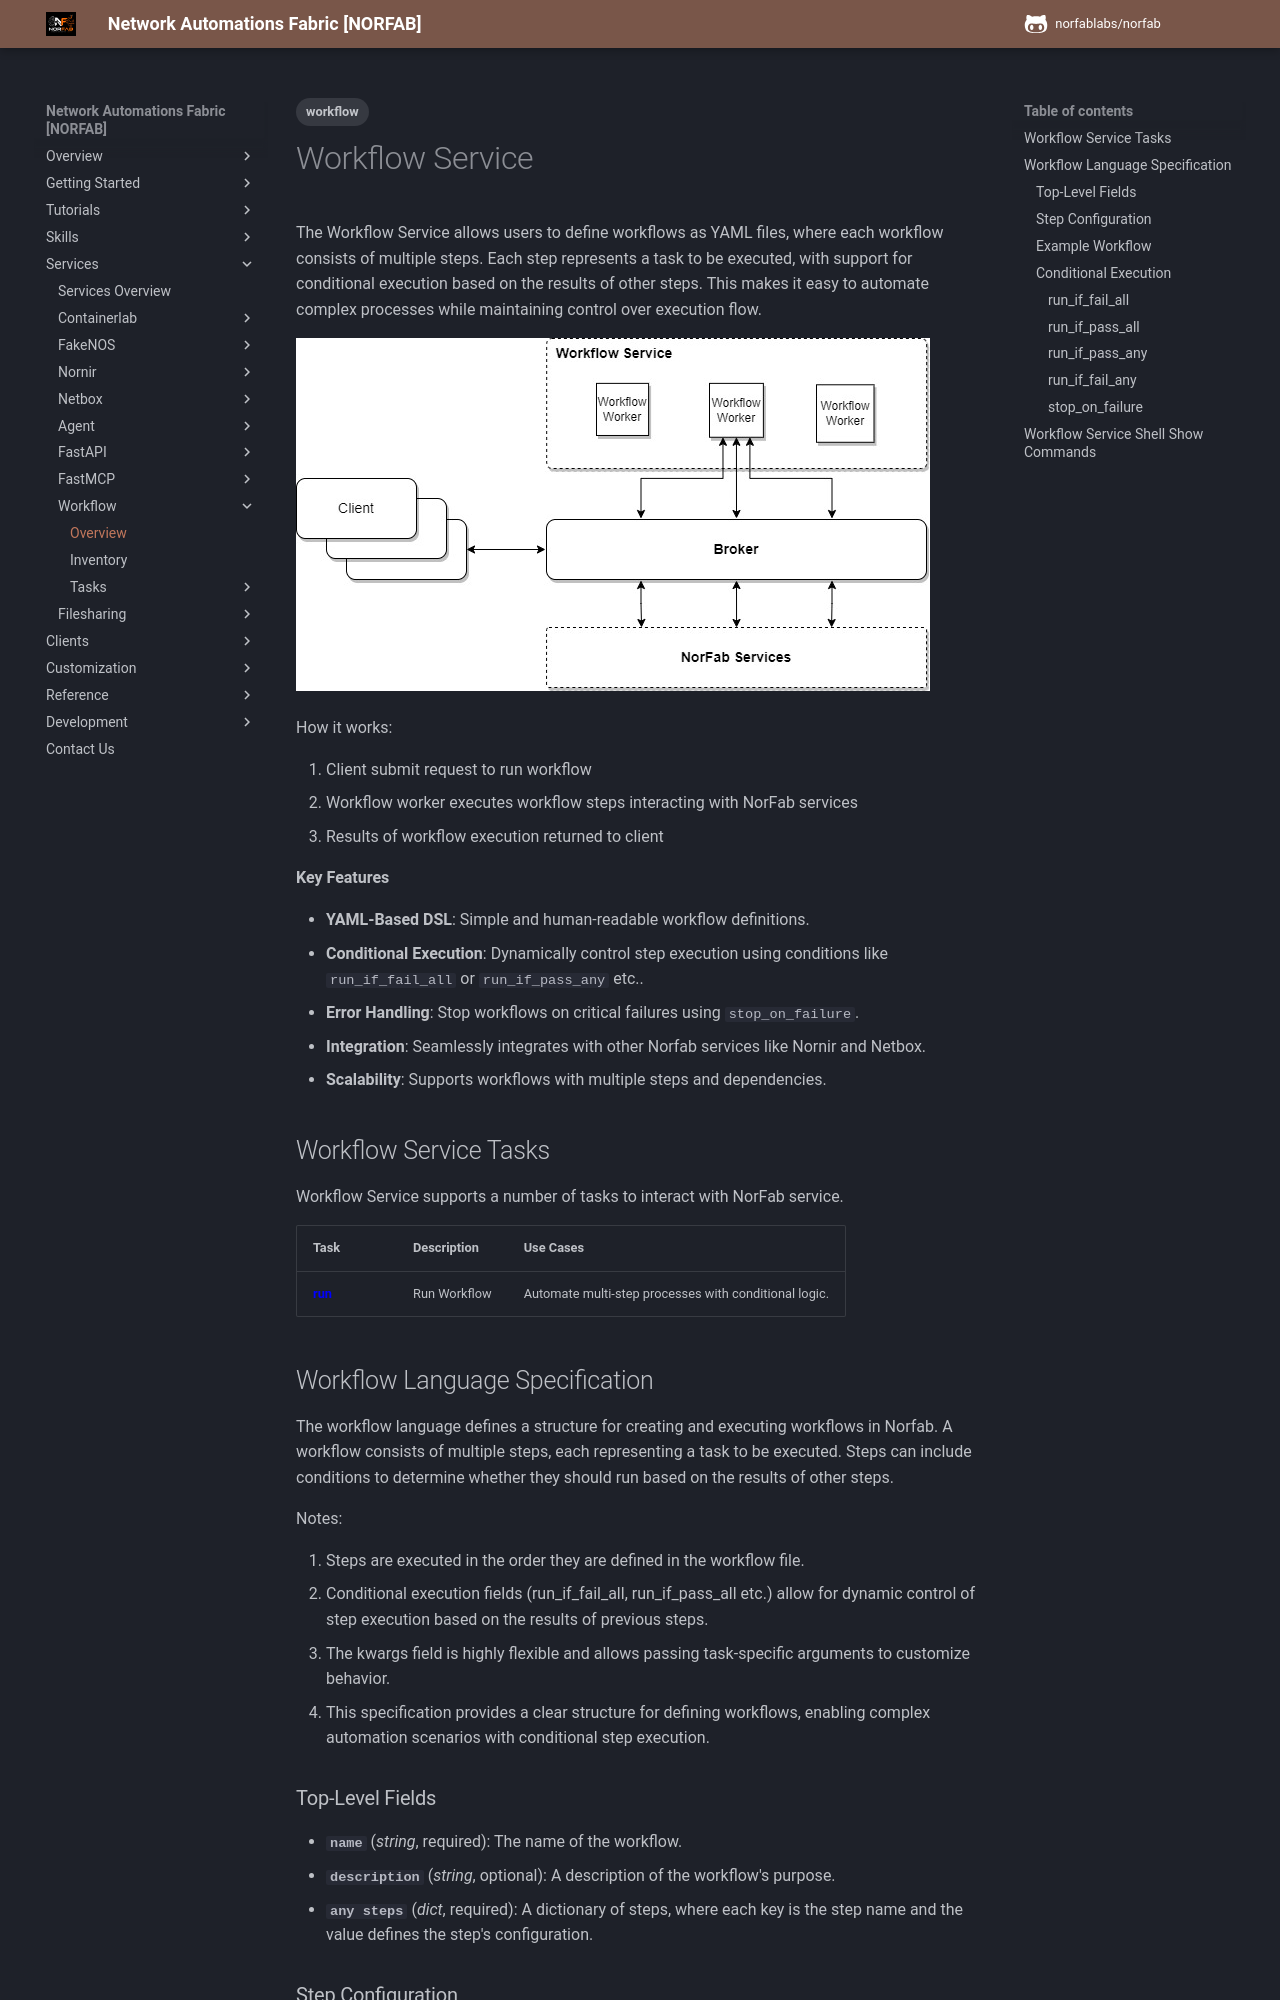

repository: norfablabs/NORFAB · page: workers/workflow/services_workflow_service/index.html · generator: mkdocs

---
tags:
  - workflow
---

# Workflow Service

The Workflow Service allows users to define workflows as YAML files, where each workflow consists of multiple steps. Each step represents a task to be executed, with support for conditional execution based on the results of other steps. This makes it easy to automate complex processes while maintaining control over execution flow.
 
![Workflow Service Architecture](../../images/Workflow_Service.jpg) 

How it works:

1. Client submit request to run workflow
2. Workflow worker executes workflow steps interacting with NorFab services
3. Results of workflow execution returned to client

**Key Features**

- **YAML-Based DSL**: Simple and human-readable workflow definitions.
- **Conditional Execution**: Dynamically control step execution using conditions like `run_if_fail_all` or `run_if_pass_any` etc..
- **Error Handling**: Stop workflows on critical failures using `stop_on_failure`.
- **Integration**: Seamlessly integrates with other Norfab services like Nornir and Netbox.
- **Scalability**: Supports workflows with multiple steps and dependencies.

## Workflow Service Tasks

Workflow Service supports a number of tasks to interact with NorFab service.

| Task          | Description  | Use Cases |
|---------------|--------------|-----------|
| **[run](services_workflow_service_tasks_run.md)** | Run Workflow | Automate multi-step processes with conditional logic. |

## Workflow Language Specification

The workflow language defines a structure for creating and executing workflows in Norfab. A workflow consists of multiple steps, each representing a task to be executed. Steps can include conditions to determine whether they should run based on the results of other steps.

Notes:

1. Steps are executed in the order they are defined in the workflow file.
2. Conditional execution fields (run_if_fail_all, run_if_pass_all etc.) allow for dynamic control of step execution based on the results of previous steps.
3. The kwargs field is highly flexible and allows passing task-specific arguments to customize behavior.
4. This specification provides a clear structure for defining workflows, enabling complex automation scenarios with conditional step execution.
